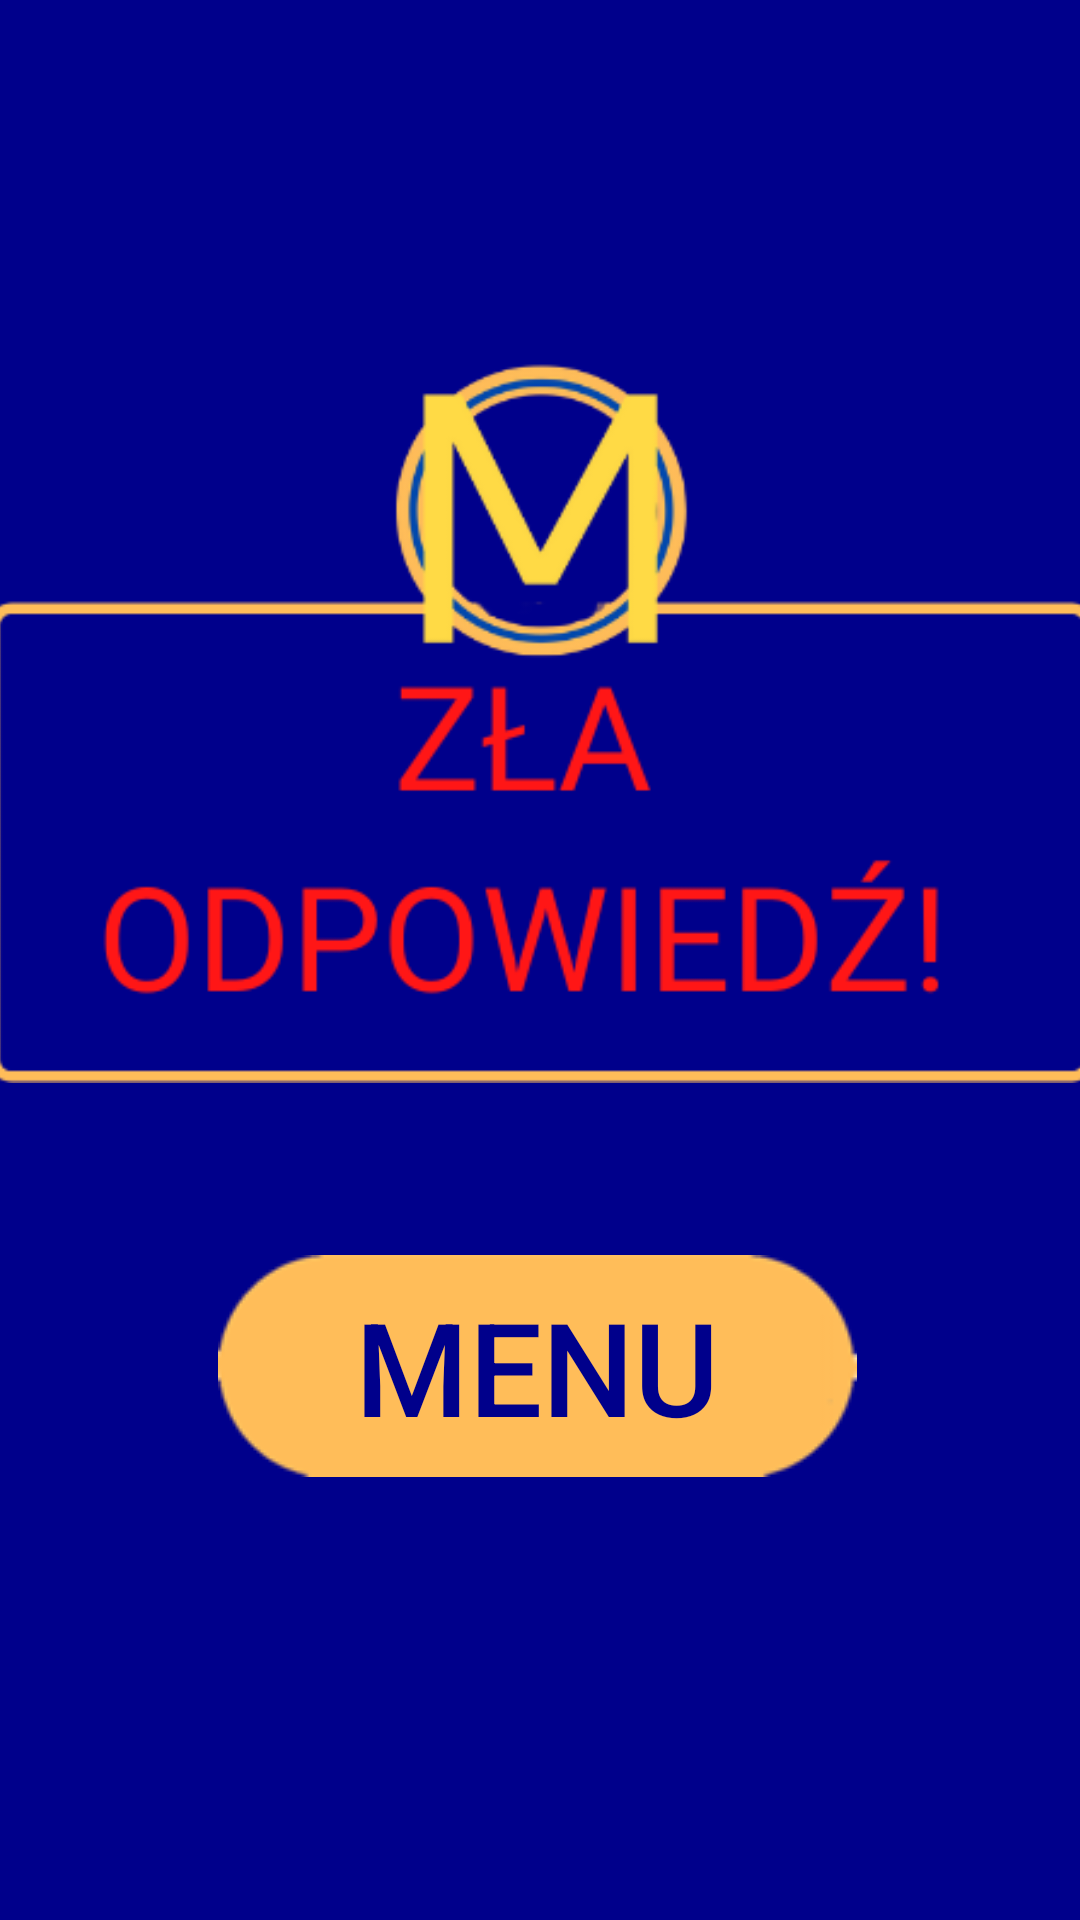

Write the Android layout XML for this screen, with the resource values it uses.
<!-- AndroidManifest.xml: application theme Theme.Mil_app -->
<!-- res/layout/activity_false_answer.xml -->
<?xml version="1.0" encoding="utf-8"?>
<androidx.constraintlayout.widget.ConstraintLayout xmlns:android="http://schemas.android.com/apk/res/android"
    xmlns:app="http://schemas.android.com/apk/res-auto"
    xmlns:tools="http://schemas.android.com/tools"
    android:layout_width="match_parent"
    android:layout_height="match_parent"
    tools:context=".FalseAnswerActivity"
    android:background="@color/darkBlue">

    <ImageView
        android:id="@+id/looseView"
        android:layout_width="403dp"
        android:layout_height="280dp"
        app:layout_constraintBottom_toBottomOf="parent"
        app:layout_constraintEnd_toEndOf="parent"
        app:layout_constraintStart_toStartOf="parent"
        app:layout_constraintTop_toTopOf="parent"
        app:layout_constraintVertical_bias="0.266"
        app:srcCompat="@drawable/loose1" />

    <ImageView
        android:id="@+id/menuImage2"
        android:layout_width="wrap_content"
        android:layout_height="wrap_content"
        app:layout_constraintBottom_toBottomOf="parent"
        app:layout_constraintEnd_toEndOf="parent"
        app:layout_constraintHorizontal_bias="0.495"
        app:layout_constraintStart_toStartOf="parent"
        app:layout_constraintTop_toTopOf="parent"
        app:layout_constraintVertical_bias="0.739"
        app:srcCompat="@drawable/button_style" />

    <Button
        android:id="@+id/menuButton2"
        android:layout_width="297dp"
        android:layout_height="113dp"
        android:background="#00FFFFFF"
        android:text="MENU"
        android:textColor="@color/darkBlue"
        android:textSize="130px"
        app:iconTint="#FFFFFF"
        app:layout_constraintBottom_toBottomOf="@+id/menuImage2"
        app:layout_constraintEnd_toEndOf="@+id/menuImage2"
        app:layout_constraintStart_toStartOf="@+id/menuImage2"
        app:layout_constraintTop_toTopOf="@+id/menuImage2" />

</androidx.constraintlayout.widget.ConstraintLayout>
<!-- resources referenced by this layout -->
<resources>
  <color name="darkBlue">#00008B</color>
  <!-- drawable button_style: png bitmap (drawable, 5314 bytes) -->
  <!-- drawable loose1: png bitmap (drawable, 28572 bytes) -->
  <style name="Theme.Mil_app" parent="Theme.MaterialComponents.DayNight.DarkActionBar">
          
          <item name="colorPrimary">@color/purple_500</item>
          <item name="colorPrimaryVariant">@color/purple_700</item>
          <item name="colorOnPrimary">@color/white</item>
          
          <item name="colorSecondary">@color/teal_200</item>
          <item name="colorSecondaryVariant">@color/teal_700</item>
          <item name="colorOnSecondary">@color/black</item>
          
          <item name="android:statusBarColor" tools:targetApi="l">?attr/colorPrimaryVariant</item>
          
      </style>
  <!-- not gathered from this repository: default colours our renderer supplied (Android Studio template values) -->
  <color name="purple_500">#FF6200EE</color>
  <color name="purple_700">#FF3700B3</color>
  <color name="teal_200">#FF03DAC5</color>
  <color name="teal_700">#FF018786</color>
  <color name="black">#FF000000</color>
  <color name="white">#FFFFFFFF</color>
</resources>
